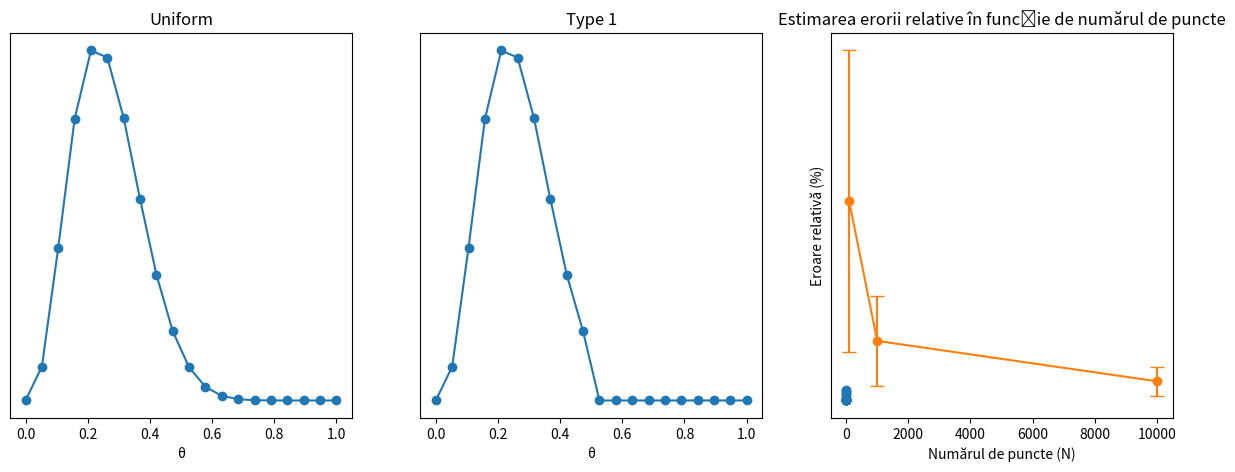
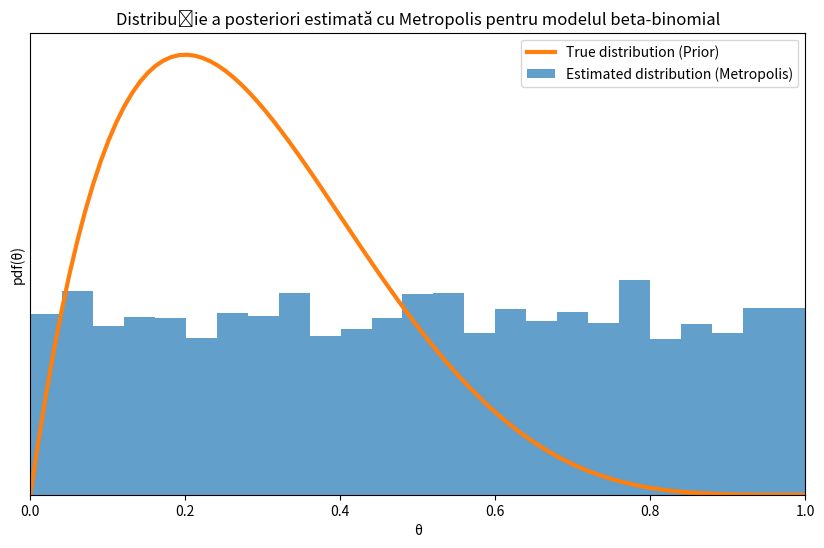

Generate these figures, in order, with matplotlib:
import numpy as np
import matplotlib.pyplot as plt
from scipy import stats

# Exercitiul 1
def posterior_grid(grid_points=50, heads=6, tails=9, prior_type="uniform"):
    grid = np.linspace(0, 1, grid_points)

    if prior_type == "uniform":
        prior = np.repeat(1 / grid_points, grid_points)  # uniform prior
    elif prior_type == "type1":
        prior = (grid <= 0.5).astype(int)
    elif prior_type == "type2":
        prior = abs(grid - 0.5)
    else:
        raise ValueError("Invalid prior_type")

    likelihood = stats.binom.pmf(heads, heads + tails, grid)
    posterior = likelihood * prior
    posterior /= posterior.sum()
    return grid, posterior


data = np.repeat([0, 1], (10, 3))
points = 20
h = data.sum()
t = len(data) - h

grid_uniform, posterior_uniform = posterior_grid(points, h, t, prior_type="uniform")
grid_binary, posterior_binary = posterior_grid(points, h, t, prior_type="type1")
grid_absolute, posterior_absolute = posterior_grid(points, h, t, prior_type="type2")

plt.figure(figsize=(15, 5))

plt.subplot(131)
plt.plot(grid_uniform, posterior_uniform, 'o-')
plt.title(f'Uniform')
plt.yticks([])
plt.xlabel('θ')

plt.subplot(132)
plt.plot(grid_binary, posterior_binary, 'o-')
plt.title(f'Type 1')
plt.yticks([])
plt.xlabel('θ')

plt.subplot(133)
plt.plot(grid_absolute, posterior_absolute, 'o-')
plt.title(f'Type 2')
plt.yticks([])
plt.xlabel('θ')

plt.show()

# Exercitiul 2

def estimate_pi(N):
    x, y = np.random.uniform(-1, 1, size=(2, N))
    inside = (x ** 2 + y ** 2) <= 1
    pi = inside.sum() * 4 / N

    error = abs((pi - np.pi) / pi) * 100

    return error


num_runs = 1000
N_values = [100, 1000, 10000]

# stocam erorile intr-o matrice
errors_matrix = np.zeros((num_runs, len(N_values)))

for i in range(num_runs):
    for j, N in enumerate(N_values):
        errors_matrix[i, j] = estimate_pi(N)

mean_errors = np.mean(errors_matrix, axis=0)
std_errors = np.std(errors_matrix, axis=0)

plt.errorbar(N_values, mean_errors, yerr=std_errors, fmt='o-', capsize=5)
plt.xlabel('Numărul de puncte (N)')
plt.ylabel('Eroare relativă (%)')
plt.title('Estimarea erorii relative în funcție de numărul de puncte')
plt.show()

# Exercitiul 3


def beta_binomial_posterior(x, a_prior, b_prior, y, N):
    prior = stats.beta.pdf(x, a_prior, b_prior)
    likelihood = stats.binom.pmf(y, N, x)
    posterior = prior * likelihood
    posterior /= posterior.sum()
    return posterior


def metropolis_beta_binomial(draws=10000, a_prior=1, b_prior=1):
    trace = np.zeros(draws)
    old_x = 0.5
    old_prob = beta_binomial_posterior(old_x, a_prior, b_prior, y=0, N=1)
    delta = np.random.normal(0, 0.5, draws)

    for i in range(draws):
        new_x = old_x + delta[i]
        new_prob = beta_binomial_posterior(new_x, a_prior, b_prior, y=0, N=1)
        acceptance = new_prob / old_prob

        if acceptance >= np.random.random():
            trace[i] = new_x
            old_x = new_x
            old_prob = new_prob
        else:
            trace[i] = old_x

    return trace


a_prior, b_prior = 2, 5
prior_beta = stats.beta(a_prior, b_prior)
trace_metropolis = metropolis_beta_binomial(draws=10000, a_prior=a_prior, b_prior=b_prior)

plt.figure(figsize=(10, 6))

x_prior = np.linspace(0, 1, 100)
y_prior = prior_beta.pdf(x_prior)
plt.plot(x_prior, y_prior, 'C1-', lw=3, label='True distribution (Prior)')

plt.hist(trace_metropolis[trace_metropolis > 0], bins=25, density=True, alpha=0.7,
         label='Estimated distribution (Metropolis)')
plt.xlabel('θ')
plt.ylabel('pdf(θ)')
plt.yticks([])
plt.legend()

plt.xlim(0, 1)
plt.title('Distribuție a posteriori estimată cu Metropolis pentru modelul beta-binomial')
plt.show()